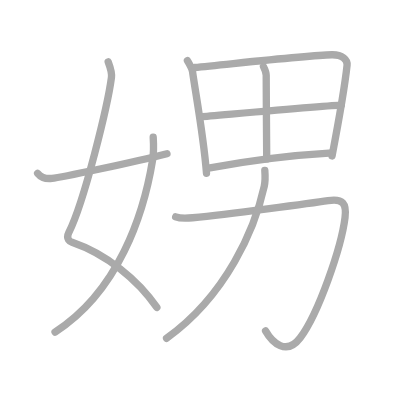
t = 0.00 s
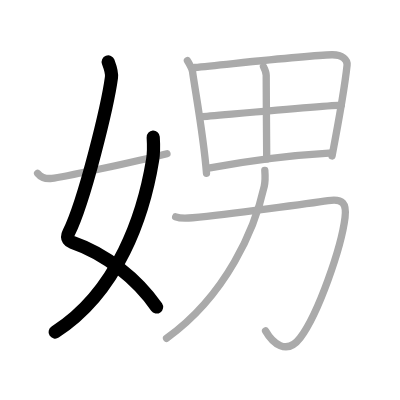
t = 2.00 s
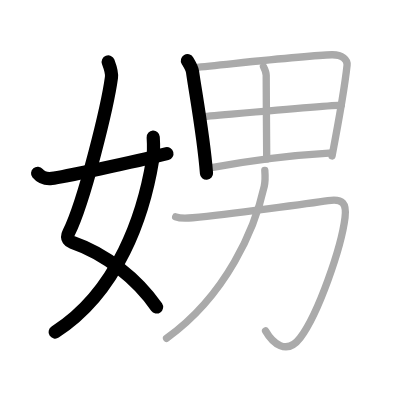
t = 4.00 s
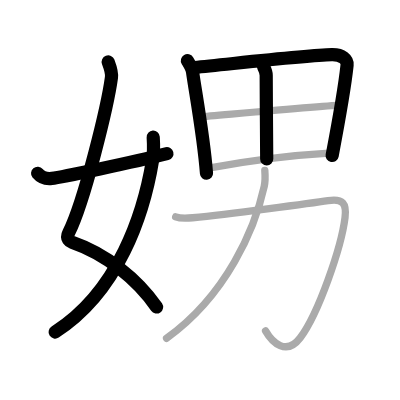
t = 6.00 s
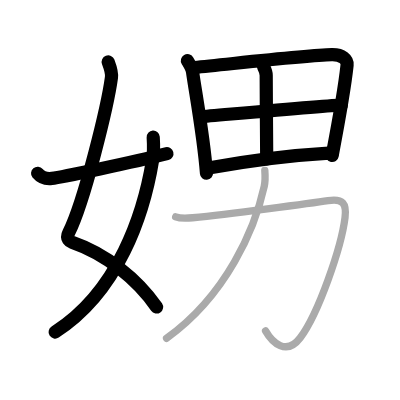
t = 8.00 s
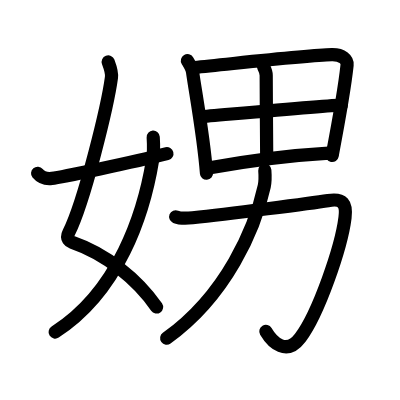
t = 10.00 s

The animated SVG that drew these frames (rendered in a browser with its animation timeline set to each time). Animation: 10 SMIL elements (animate=10); one cycle of 10.00 s.

<?xml version="1.0" standalone="no"?>
<!DOCTYPE svg PUBLIC "-//W3C//DTD SVG 1.1//EN"   "http://www.w3.org/Graphics/SVG/1.1/DTD/svg11.dtd">
<svg width="400px" height="400px"  version="1.1" xmlns="http://www.w3.org/2000/svg">
  <defs>
    <marker id="Triangle" viewBox="0 0 10 10" refX="0" refY="5" markerUnits="strokeWidth" markerWidth="3" style="stroke-opacity:0%;fill:#aaaaaa;" markerHeight="2" orient="auto">
      <path d="M 0 0 L 10 5 L 0 10 z" />
    </marker>
    
    <marker id="Arrow" viewBox="0 0 10 10" refX="5" refY="5" markerUnits="strokeWidth" markerWidth="1.8" style="stroke-opacity:0%;fill:#770000;" markerHeight="2" orient="auto">
      <path d="M 0 4 L 6 4 L 4 1 L 10 5 L 4 9 L 6 6 L 0 6 z" />
        <circle cx="5" cy="5" r="5" />
      </marker>
    
    <marker id="TriangleRed" viewBox="0 0 10 10" refX="0" refY="5" markerUnits="strokeWidth" markerWidth="3" style="stroke-opacity:0%;fill:#CC0000;" markerHeight="2" orient="auto">
      <path d="M 0 0 L 10 5 L 0 10 z" />
    </marker>
    
    <marker id="ArrowRed" viewBox="0 0 10 10" refX="5" refY="5" markerUnits="strokeWidth" markerWidth="1.8" style="stroke-opacity:0%;fill:#CC0000;" markerHeight="2" orient="auto">
      <path d="M 0 4 L 6 4 L 4 1 L 10 5 L 4 9 L 6 6 L 0 6 z" />
        <circle cx="5" cy="5" r="5" />
      </marker>
    
  </defs>
  
  <path style="fill:#ffffff; fill-opacity:100%; fill-rule:evenodd; stroke-width:0;" d="M 0 0 L 400px 0 L 400px 400px L 0 400px L 0 0" />

  <g transform="scale(3.6697247706422 3.6697247706422)">
<path style="fill:none; fill-opacity:0%; fill-rule:evenodd; stroke:#aaaaaa; stroke-opacity:100%; stroke-width: 1.5pt; stroke-linejoin:round; stroke-linecap:round;" d="M29.48 16.87c0.39 1.04 1.08 2.74 0.89 4.24c-0.98 7.39-7.31 33.65-11.63 42.29c-0.89 1.77 0.4 2.46 0.89 2.63C29 69.25 37.5 76.16 42.75 83.78"></path>
<path style="fill:none; fill-opacity:0%; fill-rule:evenodd; stroke:#aaaaaa; stroke-opacity:100%; stroke-width: 1.5pt; stroke-linejoin:round; stroke-linecap:round;" d="M41.75 37.39c0.08 1.27 0.14 4.34-0.16 6.18C39.18 58.41 32.23 79.46 15 90.5"></path>
<path style="fill:none; fill-opacity:0%; fill-rule:evenodd; stroke:#aaaaaa; stroke-opacity:100%; stroke-width: 1.5pt; stroke-linejoin:round; stroke-linecap:round;" d="M10.25 47.22c0.78 0.94 1.81 1.62 3.89 1.39c2.23-0.24 22.13-4.35 31.36-6.73"></path>
<path style="fill:none; fill-opacity:0%; fill-rule:evenodd; stroke:#aaaaaa; stroke-opacity:100%; stroke-width: 1.5pt; stroke-linejoin:round; stroke-linecap:round;" d="M51.07 16.53c0.55 0.94 1.28 2.1 1.4 3.03c0.75 5.4 3.03 17.61 3.8 27.66"></path>
<path style="fill:none; fill-opacity:0%; fill-rule:evenodd; stroke:#aaaaaa; stroke-opacity:100%; stroke-width: 1.5pt; stroke-linejoin:round; stroke-linecap:round;" d="M53.03 18.39c10.13-0.97 30.49-3.32 37.4-3.48c2.86-0.06 4.3 1.38 4.15 2.85c-0.57 5.36-2.36 15.64-4.09 24.73"></path>
<path style="fill:none; fill-opacity:0%; fill-rule:evenodd; stroke:#aaaaaa; stroke-opacity:100%; stroke-width: 1.5pt; stroke-linejoin:round; stroke-linecap:round;" d="M71.8 18.14c0.37 0.73 0.73 1.56 0.74 2.38c0.02 8.34 0.14 20.38 0.14 22.79"></path>
<path style="fill:none; fill-opacity:0%; fill-rule:evenodd; stroke:#aaaaaa; stroke-opacity:100%; stroke-width: 1.5pt; stroke-linejoin:round; stroke-linecap:round;" d="M54.8 31.79c3.39-0.26 35.41-3.16 38.21-3.16"></path>
<path style="fill:none; fill-opacity:0%; fill-rule:evenodd; stroke:#aaaaaa; stroke-opacity:100%; stroke-width: 1.5pt; stroke-linejoin:round; stroke-linecap:round;" d="M56.82 45.81c9.8-1.86 22.21-3.5 33.76-4.17"></path>
<path style="fill:none; fill-opacity:0%; fill-rule:evenodd; stroke:#aaaaaa; stroke-opacity:100%; stroke-width: 1.5pt; stroke-linejoin:round; stroke-linecap:round;" d="M47.87 59.08c1.15 0.47 3.6 0.36 4.61 0.26c9.63-1.03 32.4-3.95 36.92-4.67c4.1-0.66 5.08 0.84 4.62 4.64C93 67.5 86.75 85.5 81.82 92.04c-3.78 5.02-7.66 1.28-9.46-1.88"></path>
<path style="fill:none; fill-opacity:0%; fill-rule:evenodd; stroke:#aaaaaa; stroke-opacity:100%; stroke-width: 1.5pt; stroke-linejoin:round; stroke-linecap:round;" d="M72.16 46.42c0.08 1.08 0.19 2.79-0.15 4.33c-2.5 11.42-10.22 29.67-26.62 41.43"></path>

<path style="fill:none; fill-opacity:0%; fill-rule:evenodd; stroke:#000000; stroke-opacity:100%; stroke-width: 2.7pt; stroke-linejoin:round; stroke-linecap:round;" d="M29.48 16.87c0.39 1.04 1.08 2.74 0.89 4.24c-0.98 7.39-7.31 33.65-11.63 42.29c-0.89 1.77 0.4 2.46 0.89 2.63C29 69.25 37.5 76.16 42.75 83.78" pathLength="100" stroke-dashoffset="100" stroke-dasharray="100 105"><animate id="dashAnim1" attributeName="stroke-dashoffset" from="100" to="0" dur="1s" calcMode="linear" fill="freeze"/></path>
<path style="fill:none; fill-opacity:0%; fill-rule:evenodd; stroke:#000000; stroke-opacity:100%; stroke-width: 2.7pt; stroke-linejoin:round; stroke-linecap:round;" d="M41.75 37.39c0.08 1.27 0.14 4.34-0.16 6.18C39.18 58.41 32.23 79.46 15 90.5" pathLength="100" stroke-dashoffset="100" stroke-dasharray="100 105"><animate id="dashAnim2" attributeName="stroke-dashoffset" from="100" to="0" dur="1s" calcMode="linear" begin="dashAnim1.end" fill="freeze"/></path>
<path style="fill:none; fill-opacity:0%; fill-rule:evenodd; stroke:#000000; stroke-opacity:100%; stroke-width: 2.7pt; stroke-linejoin:round; stroke-linecap:round;" d="M10.25 47.22c0.78 0.94 1.81 1.62 3.89 1.39c2.23-0.24 22.13-4.35 31.36-6.73" pathLength="100" stroke-dashoffset="100" stroke-dasharray="100 105"><animate id="dashAnim3" attributeName="stroke-dashoffset" from="100" to="0" dur="1s" calcMode="linear" begin="dashAnim2.end" fill="freeze"/></path>
<path style="fill:none; fill-opacity:0%; fill-rule:evenodd; stroke:#000000; stroke-opacity:100%; stroke-width: 2.7pt; stroke-linejoin:round; stroke-linecap:round;" d="M51.07 16.53c0.55 0.94 1.28 2.1 1.4 3.03c0.75 5.4 3.03 17.61 3.8 27.66" pathLength="100" stroke-dashoffset="100" stroke-dasharray="100 105"><animate id="dashAnim4" attributeName="stroke-dashoffset" from="100" to="0" dur="1s" calcMode="linear" begin="dashAnim3.end" fill="freeze"/></path>
<path style="fill:none; fill-opacity:0%; fill-rule:evenodd; stroke:#000000; stroke-opacity:100%; stroke-width: 2.7pt; stroke-linejoin:round; stroke-linecap:round;" d="M53.03 18.39c10.13-0.97 30.49-3.32 37.4-3.48c2.86-0.06 4.3 1.38 4.15 2.85c-0.57 5.36-2.36 15.64-4.09 24.73" pathLength="100" stroke-dashoffset="100" stroke-dasharray="100 105"><animate id="dashAnim5" attributeName="stroke-dashoffset" from="100" to="0" dur="1s" calcMode="linear" begin="dashAnim4.end" fill="freeze"/></path>
<path style="fill:none; fill-opacity:0%; fill-rule:evenodd; stroke:#000000; stroke-opacity:100%; stroke-width: 2.7pt; stroke-linejoin:round; stroke-linecap:round;" d="M71.8 18.14c0.37 0.73 0.73 1.56 0.74 2.38c0.02 8.34 0.14 20.38 0.14 22.79" pathLength="100" stroke-dashoffset="100" stroke-dasharray="100 105"><animate id="dashAnim6" attributeName="stroke-dashoffset" from="100" to="0" dur="1s" calcMode="linear" begin="dashAnim5.end" fill="freeze"/></path>
<path style="fill:none; fill-opacity:0%; fill-rule:evenodd; stroke:#000000; stroke-opacity:100%; stroke-width: 2.7pt; stroke-linejoin:round; stroke-linecap:round;" d="M54.8 31.79c3.39-0.26 35.41-3.16 38.21-3.16" pathLength="100" stroke-dashoffset="100" stroke-dasharray="100 105"><animate id="dashAnim7" attributeName="stroke-dashoffset" from="100" to="0" dur="1s" calcMode="linear" begin="dashAnim6.end" fill="freeze"/></path>
<path style="fill:none; fill-opacity:0%; fill-rule:evenodd; stroke:#000000; stroke-opacity:100%; stroke-width: 2.7pt; stroke-linejoin:round; stroke-linecap:round;" d="M56.82 45.81c9.8-1.86 22.21-3.5 33.76-4.17" pathLength="100" stroke-dashoffset="100" stroke-dasharray="100 105"><animate id="dashAnim8" attributeName="stroke-dashoffset" from="100" to="0" dur="1s" calcMode="linear" begin="dashAnim7.end" fill="freeze"/></path>
<path style="fill:none; fill-opacity:0%; fill-rule:evenodd; stroke:#000000; stroke-opacity:100%; stroke-width: 2.7pt; stroke-linejoin:round; stroke-linecap:round;" d="M47.87 59.08c1.15 0.47 3.6 0.36 4.61 0.26c9.63-1.03 32.4-3.95 36.92-4.67c4.1-0.66 5.08 0.84 4.62 4.64C93 67.5 86.75 85.5 81.82 92.04c-3.78 5.02-7.66 1.28-9.46-1.88" pathLength="100" stroke-dashoffset="100" stroke-dasharray="100 105"><animate id="dashAnim9" attributeName="stroke-dashoffset" from="100" to="0" dur="1s" calcMode="linear" begin="dashAnim8.end" fill="freeze"/></path>
<path style="fill:none; fill-opacity:0%; fill-rule:evenodd; stroke:#000000; stroke-opacity:100%; stroke-width: 2.7pt; stroke-linejoin:round; stroke-linecap:round;" d="M72.16 46.42c0.08 1.08 0.19 2.79-0.15 4.33c-2.5 11.42-10.22 29.67-26.62 41.43" pathLength="100" stroke-dashoffset="100" stroke-dasharray="100 105"><animate id="dashAnim10" attributeName="stroke-dashoffset" from="100" to="0" dur="1s" calcMode="linear" begin="dashAnim9.end" fill="freeze"/></path>

</g>

</svg>  
          
